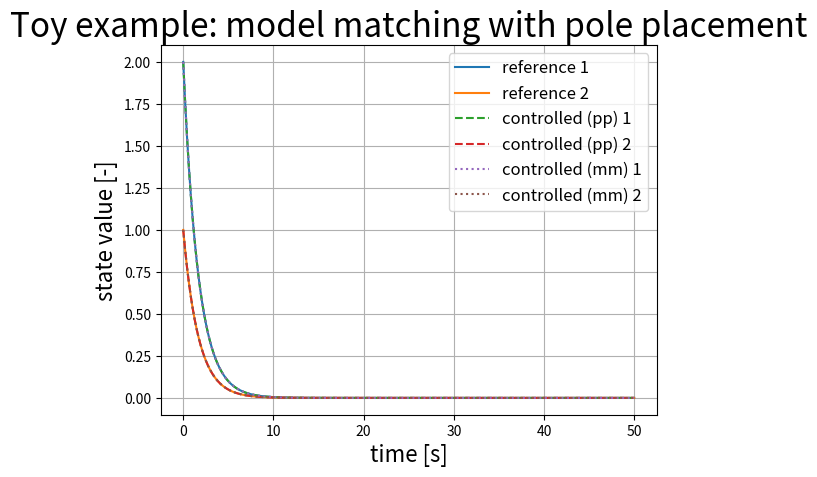

Recreate this plot in Python.
import numpy as np
import matplotlib.pyplot as plt
import scipy.signal as sign

## Setup Matrices
 # Dimensions
n = 2
m = 1
p = n

 # Reference System
S_r = np.matrix([[1,2],[1,1]])
D_r = np.matrix([[-0.1,0],[0,-0.6]])
T_r = np.linalg.inv(S_r)
A_r = S_r*D_r*T_r

 # Uncontrolled system
# A_n = np.matrix([[2,-4],[0.2,-3]])
# B_n = np.matrix([[1,2],[2,3]])
A_n = np.matrix([[0.9,0],[2.5,-1.1]])
B_n = np.matrix([[1],[1.5]])
print(f"\n(A_n,B_n) controllable: {n==np.linalg.matrix_rank(np.hstack((B_n,A_n*B_n)))}")
print(f"\nEigenvalues uncontrolled: {np.linalg.eigvals(A_n)}\n")
 
 # Controlled System
F = sign.place_poles(A_n,B_n,poles=[-0.1,-0.6])
A_c = (A_n - B_n*F.gain_matrix)

# F_mm = np.linalg.inv(B_n)*(A_r - A_n)
# A_mm = (A_n + B_n*F_mm)
F_mm = (A_r[0] - A_n[0])
A_mm = (A_n + B_n*F_mm)

print(f"Eigenvalues controlled (pp): {np.linalg.eigvals(A_c)}")
print(f"Eigenvectors controlled (pp):\n{np.linalg.eig(A_c).eigenvectors}")
print(f"Eigenvalues controlled (mm): {np.linalg.eigvals(A_mm)}")
print(f"Eigenvectors controlled (mm):\n{np.linalg.eig(A_mm).eigenvectors}")
print(f"Eigenvalues reference: {np.linalg.eigvals(A_r)}")
print(f"Eigenvectors reference:\n{np.linalg.eig(A_r).eigenvectors}")

print(f"\nA matrix controlled (pp):\n {A_c}")
print(f"\nA matrix controlled (mm):\n {A_mm}")
print(f"\nA matrix reference:\n {A_r}")

## Simulate
 # Setup
B = np.zeros((n,m))
C = np.zeros((p,n))
D = np.zeros((p,m))

x0 = np.matrix([2,1])
time = np.arange(start=0,stop=50,step=0.01)
u_vec = np.zeros_like(time)

T_r,y_r,x_r = sign.lsim((A_r,B,C,D),u_vec,time,x0,interp=True)
T_c,y_c,x_c = sign.lsim((A_c,B,C,D),u_vec,time,x0,interp=True)
T_mm,y_mm,x_mm = sign.lsim((A_mm,B,C,D),u_vec,time,x0,interp=True)


## Plot
plt.figure(dpi=110)
plt.title("Toy example: model matching with pole placement",fontsize=24)
plt.ylabel("state value [-]",fontsize=16)
plt.xlabel("time [s]",fontsize=16)
plt.plot(T_r,x_r,linestyle='-',label=["reference 1", "reference 2"])
plt.plot(T_c,x_c,linestyle='--',label=["controlled (pp) 1", "controlled (pp) 2"])
plt.plot(T_mm,x_mm,linestyle=':',label=["controlled (mm) 1", "controlled (mm) 2"])
plt.grid()
plt.legend(fontsize=12)
plt.show()